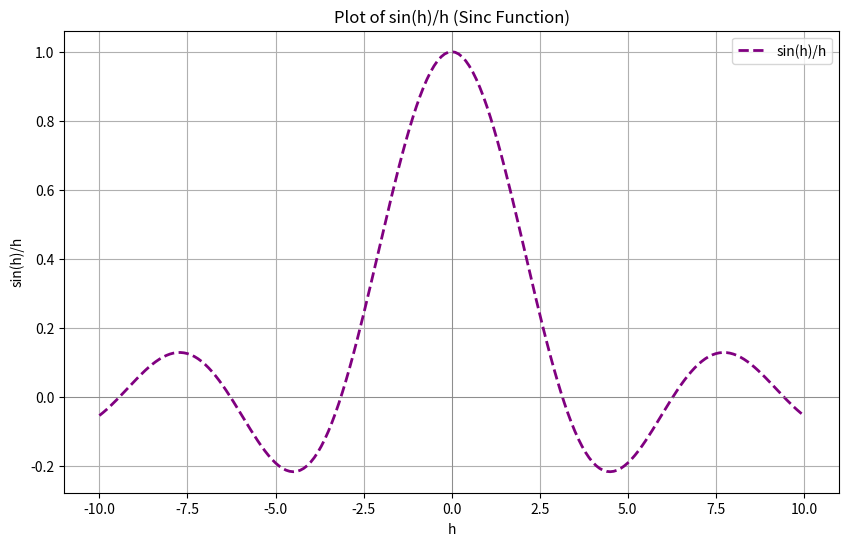

This chart was generated by the following Python code:
"""
Program Name: Lab14_abdulladif.py
Author: Abdulladif
Purpose: This program plots the graph of the function sin(h)/h, sine and then uses matplotlib to visualize the function.
Date: 8/6/2025

"""

import math
import matplotlib.pyplot as plt

# Generate x values
x_values = [x * 0.1 for x in range(-100, 101)]  

# Calculate y = sin(h)/h
y_values = []
for h in x_values:
    if h == 0:
        y = 1  
    else:
        y = math.sin(h) / h
    y_values.append(y)

# Plot the graph
plt.figure(figsize=(10, 6))
plt.plot(x_values, y_values, label='sin(h)/h', color='purple', linewidth=2, linestyle='--')
plt.title("Plot of sin(h)/h (Sinc Function)")
plt.xlabel("h")
plt.ylabel("sin(h)/h")
plt.grid(True)
plt.legend()
plt.axhline(0, color='gray', linewidth=0.5)
plt.axvline(0, color='gray', linewidth=0.5)
plt.show()
